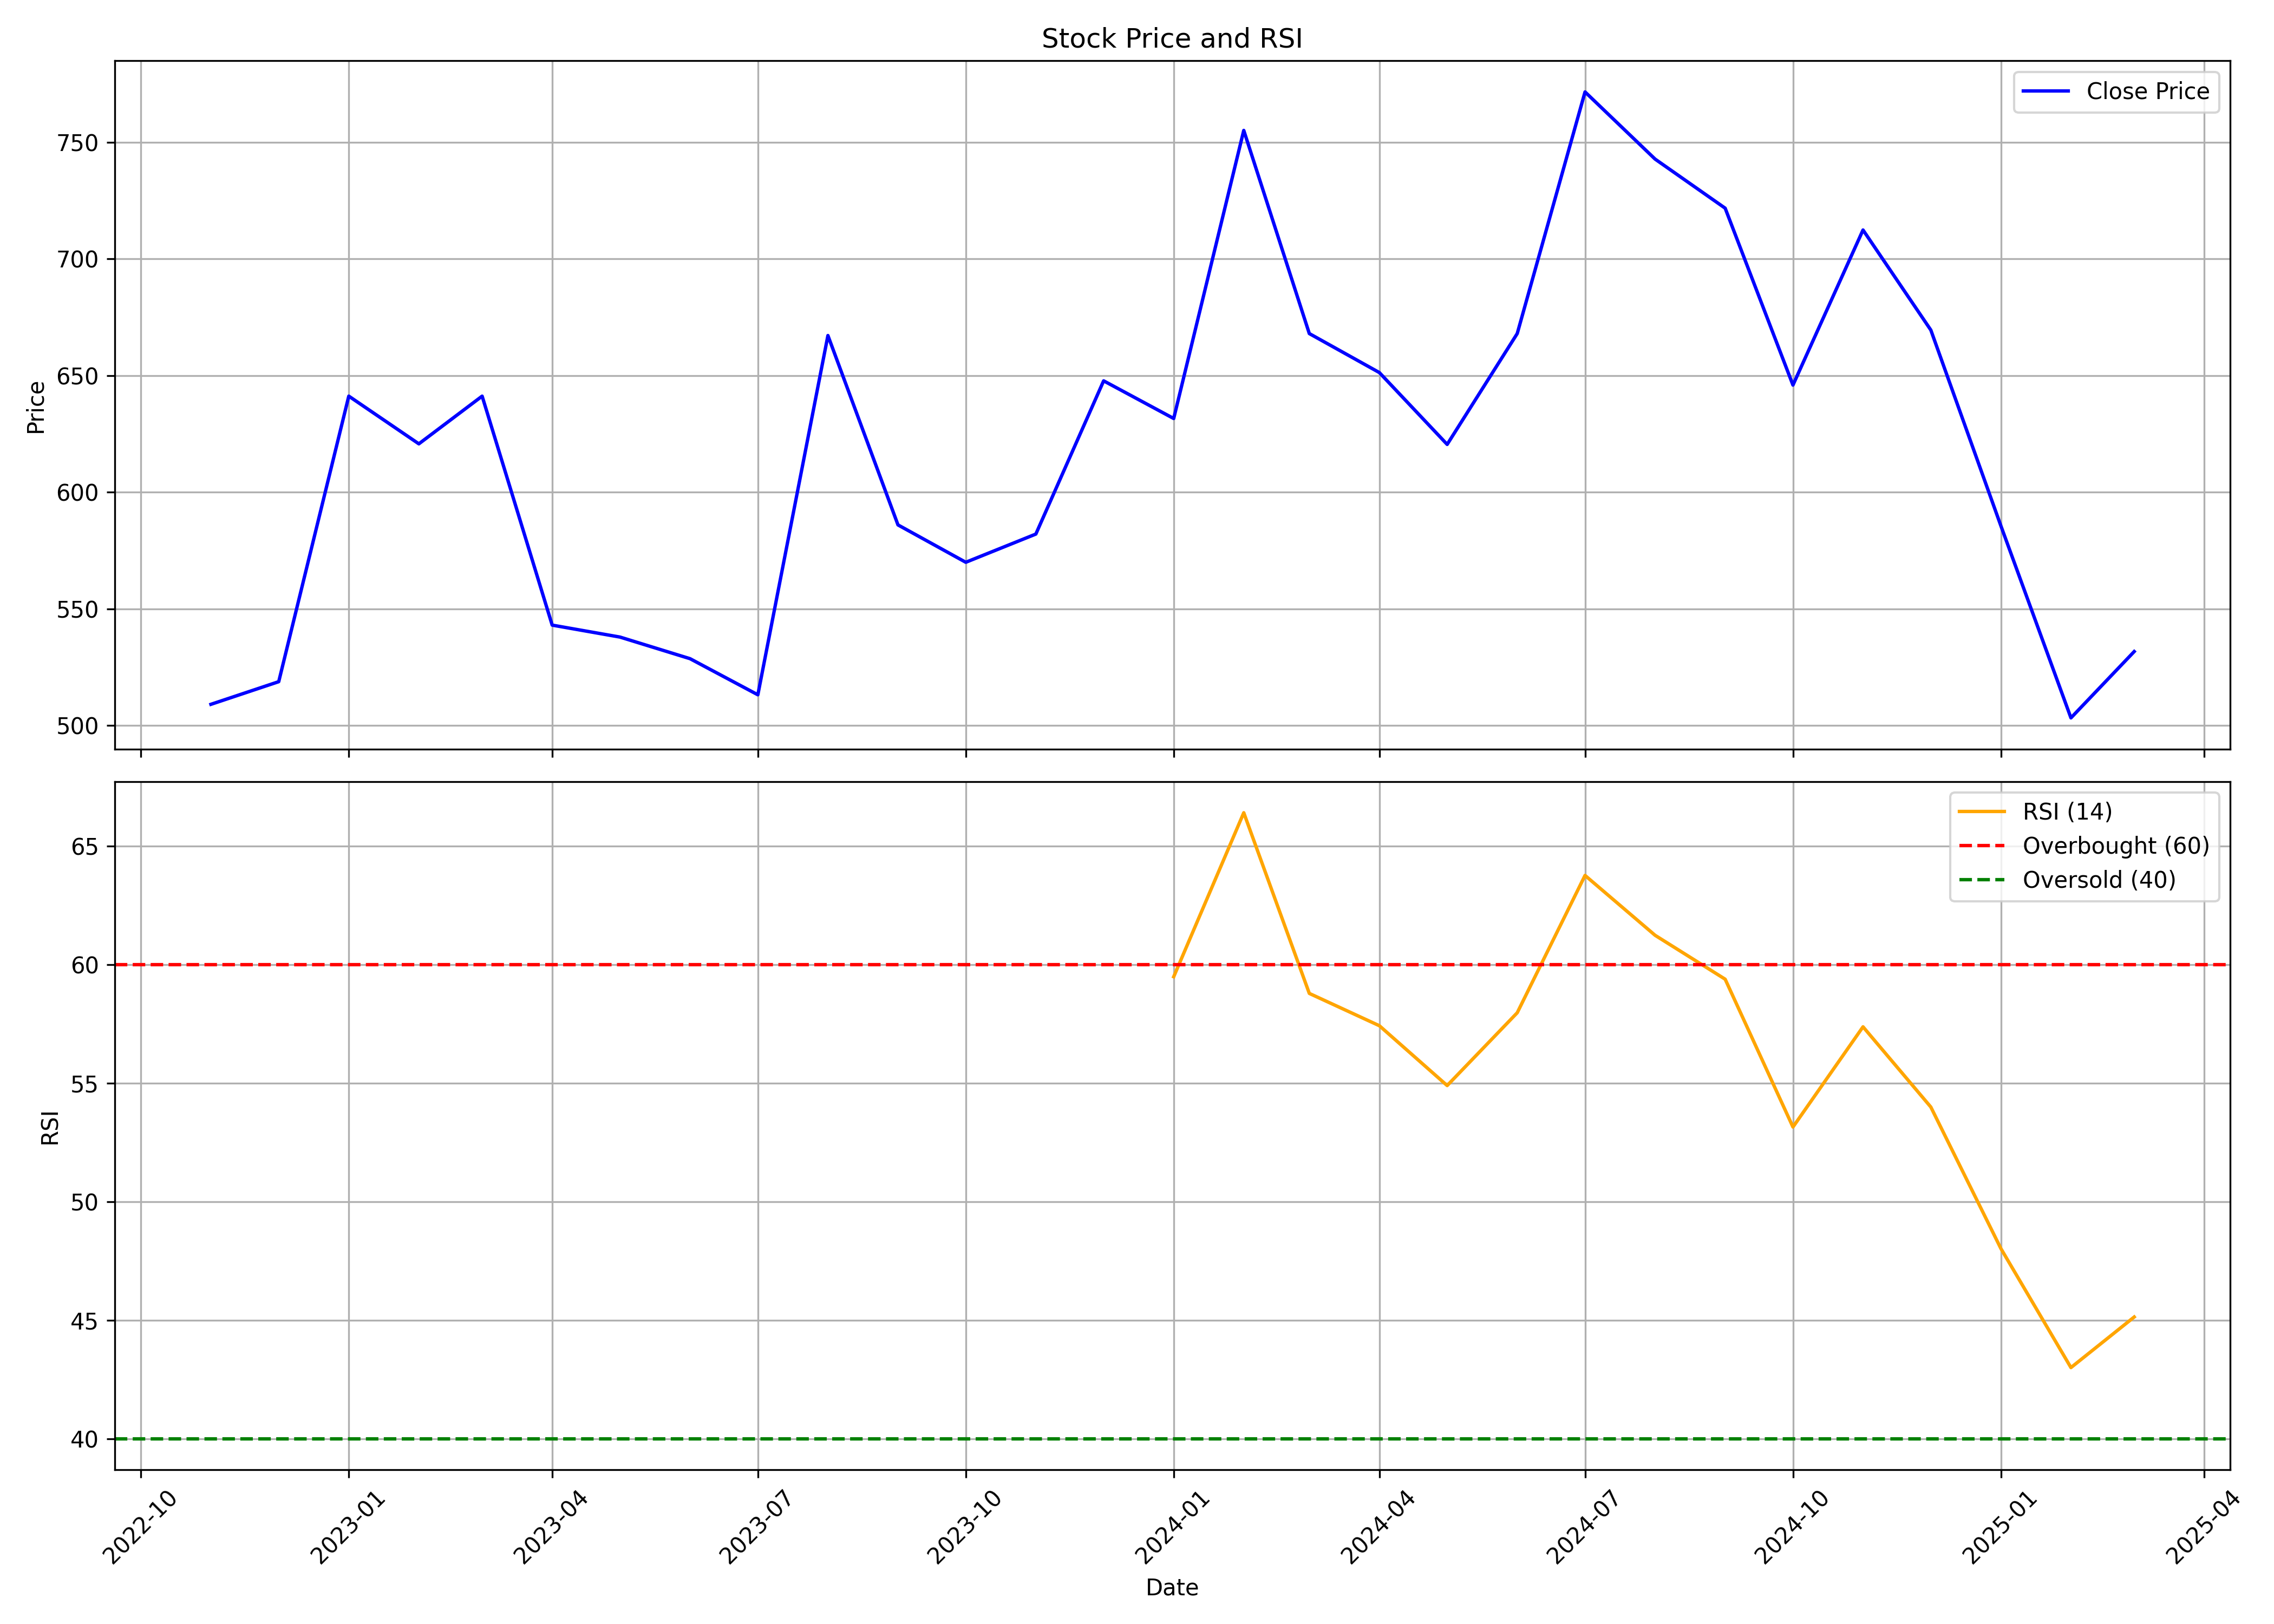

The data file committed next to this chart (first rows):
, date, symbol, open, high, low, close, volume, rsi
0, 2022-11-01, ACI, 443.6, 546.6, 433.9, 509.1, 39512227, 
1, 2022-12-01, ACI, 510.5, 546.6, 465, 518.8, 7455545, 
2, 2023-01-01, ACI, 521.4, 649.2, 515.6, 641.2, 8343827, 
3, 2023-02-01, ACI, 645.1, 721.4, 597.6, 620.8, 7638336, 
4, 2023-03-01, ACI, 623.7, 659.7, 603.7, 641.2, 3329024, 
5, 2023-04-01, ACI, 648.7, 648.7, 518.5, 543, 3508230, 
6, 2023-05-01, ACI, 543, 560.1, 515.3, 537.9, 2584399, 
7, 2023-06-01, ACI, 540.2, 600.7, 502.8, 528.6, 7044483, 
8, 2023-07-01, ACI, 537.3, 545.9, 508, 513.2, 3550737, 
9, 2023-08-01, ACI, 518.1, 677.5, 491.8, 667.2, 9435983, 
10, 2023-09-01, ACI, 673.9, 681.7, 577.2, 586, 4161751, 
11, 2023-10-01, ACI, 586, 685.7, 567.2, 570, 10208314, 
12, 2023-11-01, ACI, 561.7, 589, 507.6, 582.1, 8157973, 
13, 2023-12-01, ACI, 588.3, 674.5, 576.8, 647.8, 15613265, 
14, 2024-01-01, ACI, 651.5, 675.1, 591.2, 631.6, 7497300, 59.48
15, 2024-02-01, ACI, 634.8, 835.2, 606.2, 755.2, 21434547, 66.4
16, 2024-03-01, ACI, 753.9, 756.9, 570.5, 668, 14621371, 58.78
17, 2024-04-01, ACI, 664, 715.5, 607.3, 651.3, 14218492, 57.42
18, 2024-05-01, ACI, 651.4, 668.6, 582.7, 620.5, 7121804, 54.89
19, 2024-06-01, ACI, 644.1, 708.2, 580.3, 668, 23389831, 57.96
20, 2024-07-01, ACI, 676.0, 787.0, 660, 771.7, 22516023, 63.75
21, 2024-08-01, ACI, 776.0, 832.0, 674.0, 742.8, 18166560, 61.23
22, 2024-09-01, ACI, 740, 753.8, 682.0, 721.8, 8364454, 59.38
23, 2024-10-01, ACI, 721.8, 729.5, 590, 646, 12256788, 53.14
24, 2024-11-01, ACI, 646.7, 721.9, 631.0, 712.5, 6304125, 57.37
25, 2024-12-01, ACI, 710.0, 730.0, 638.1, 669.5, 4521529, 53.99
26, 2025-01-01, ACI, 670.0, 674.2, 504.6, 585.6, 9692943, 48.02
27, 2025-02-01, ACI, 585.6, 601.0, 408.4, 503.2, 21301719, 43
28, 2025-03-01, ACI, 495.1, 549.2, 472.8, 531.7, 3382224, 45.13
